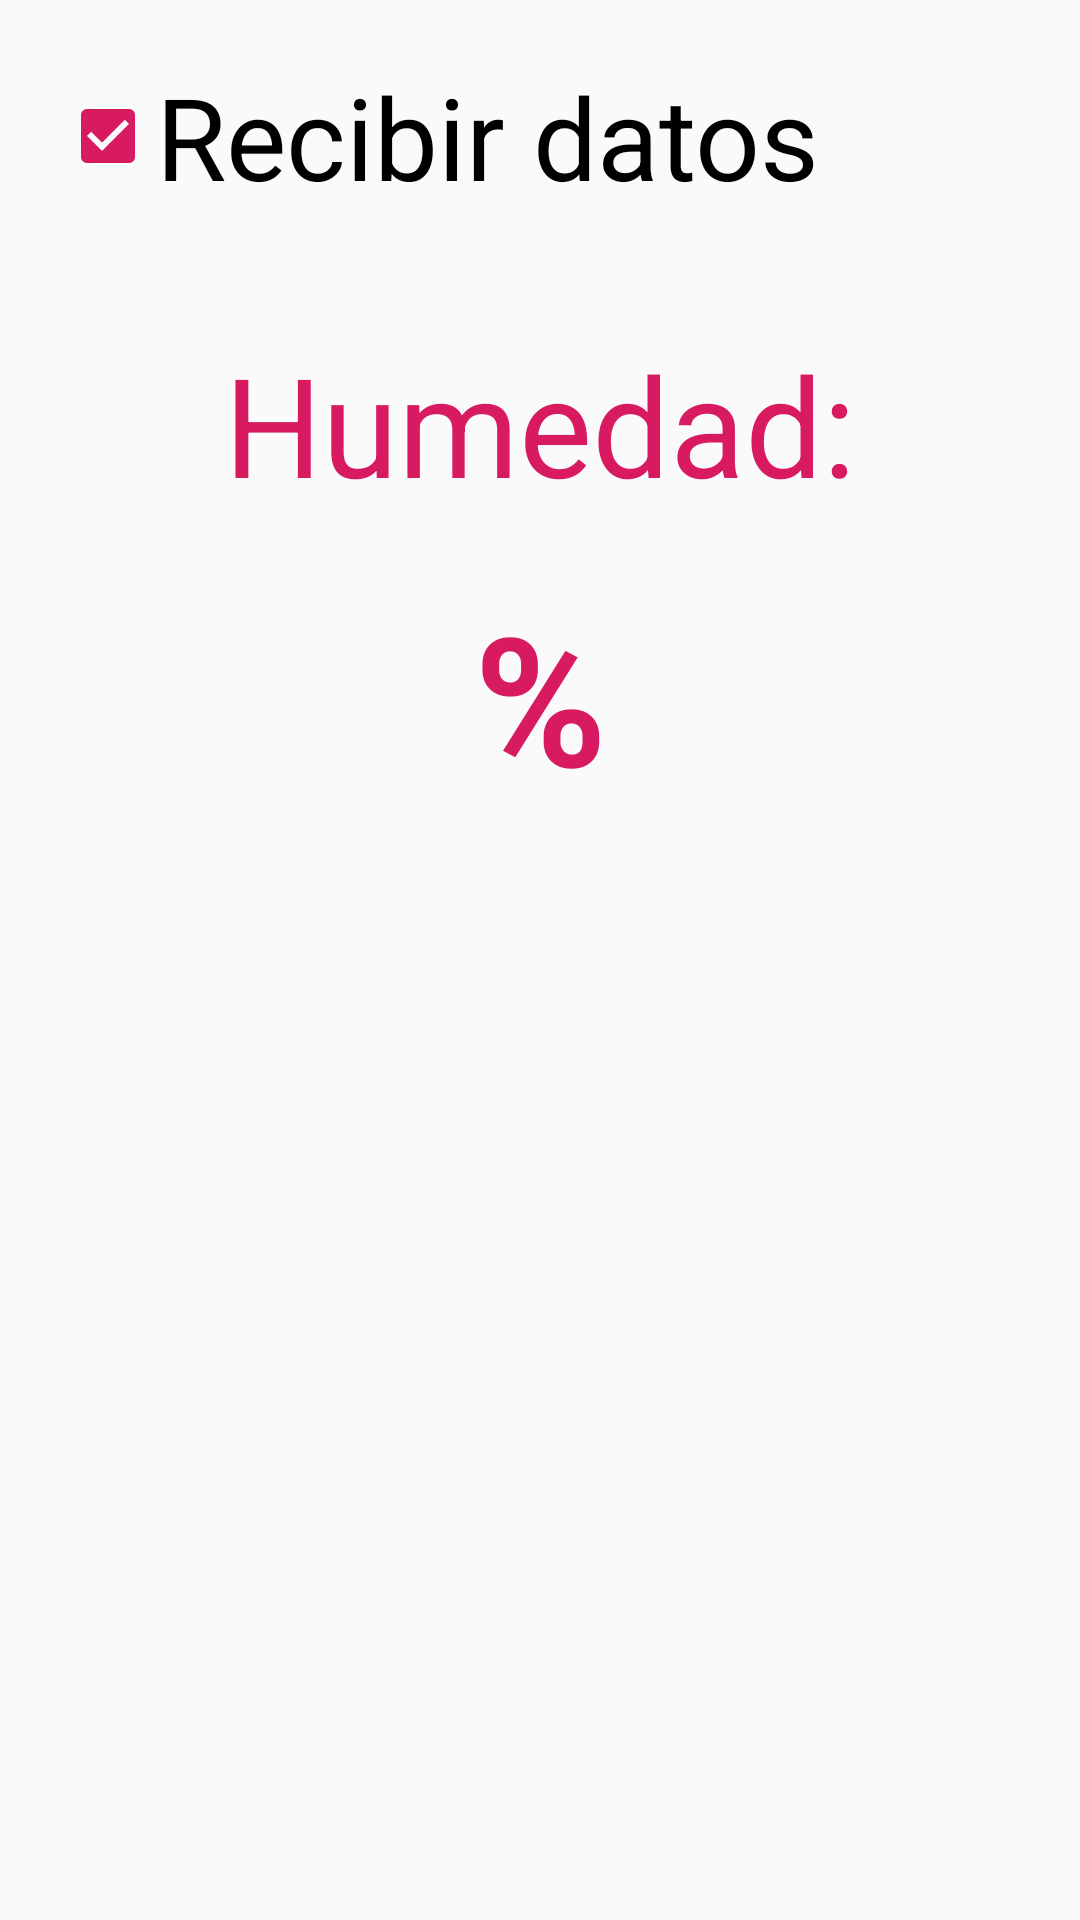

This screen was rendered from an Android layout file. Write that file and the resources it references.
<!-- AndroidManifest.xml: application theme AppTheme -->
<!-- res/layout/activity_monitoring_screen.xml -->
<?xml version="1.0" encoding="utf-8"?>
<LinearLayout
    xmlns:android="http://schemas.android.com/apk/res/android"
    xmlns:app="http://schemas.android.com/apk/res-auto"
    xmlns:tools="http://schemas.android.com/tools"
    android:layout_width="match_parent"
    android:layout_height="match_parent"
    android:orientation="vertical"
    tools:context=".MonitoringScreen">

    <LinearLayout
        android:layout_width="match_parent"
        android:layout_height="match_parent"
        android:orientation="vertical">

        <CheckBox
            android:id="@+id/chkReceiveText"
            android:layout_width="fill_parent"
            android:layout_height="wrap_content"
            android:checked="true"
            android:textSize="38dp"
            android:layout_margin="20dp"
            android:text="Recibir datos" />


        <LinearLayout
            android:layout_width="match_parent"
            android:layout_height="match_parent"
            android:layout_gravity="center"
            android:orientation="vertical">

            <TextView
                android:layout_width="match_parent"
                android:layout_height="wrap_content"
                android:layout_marginTop="20dp"
                android:textColor="@color/colorAccent"
                android:textAlignment="center"
                android:textSize="46dp"
                android:text="Humedad:" />

            <TextView
                android:id="@+id/txtReceiveOne"
                android:layout_width="match_parent"
                android:layout_height="wrap_content"
                android:layout_marginTop="20dp"
                android:textColor="@color/colorAccent"
                android:textStyle="bold"
                android:textAlignment="center"
                android:textSize="60dp"
                android:text="%"/>

        </LinearLayout>
    </LinearLayout>
</LinearLayout>
<!-- resources referenced by this layout -->
<resources>
  <color name="colorAccent">#D81B60</color>
  <style name="AppTheme" parent="Theme.AppCompat.Light.DarkActionBar">
          
          <item name="colorPrimary">@color/colorPrimary</item>
          <item name="colorPrimaryDark">@color/colorPrimaryDark</item>
          <item name="colorAccent">@color/colorAccent</item>
      </style>
  <color name="colorPrimary">#008577</color>
  <color name="colorPrimaryDark">#00574B</color>
</resources>
